The GitHub repository zakyfawwaz/Penyakit-Daun-Jagung contains a labelled image folder "dataset" with 3 categories: hawar, karat, sehat. Examples follow, each with its label.

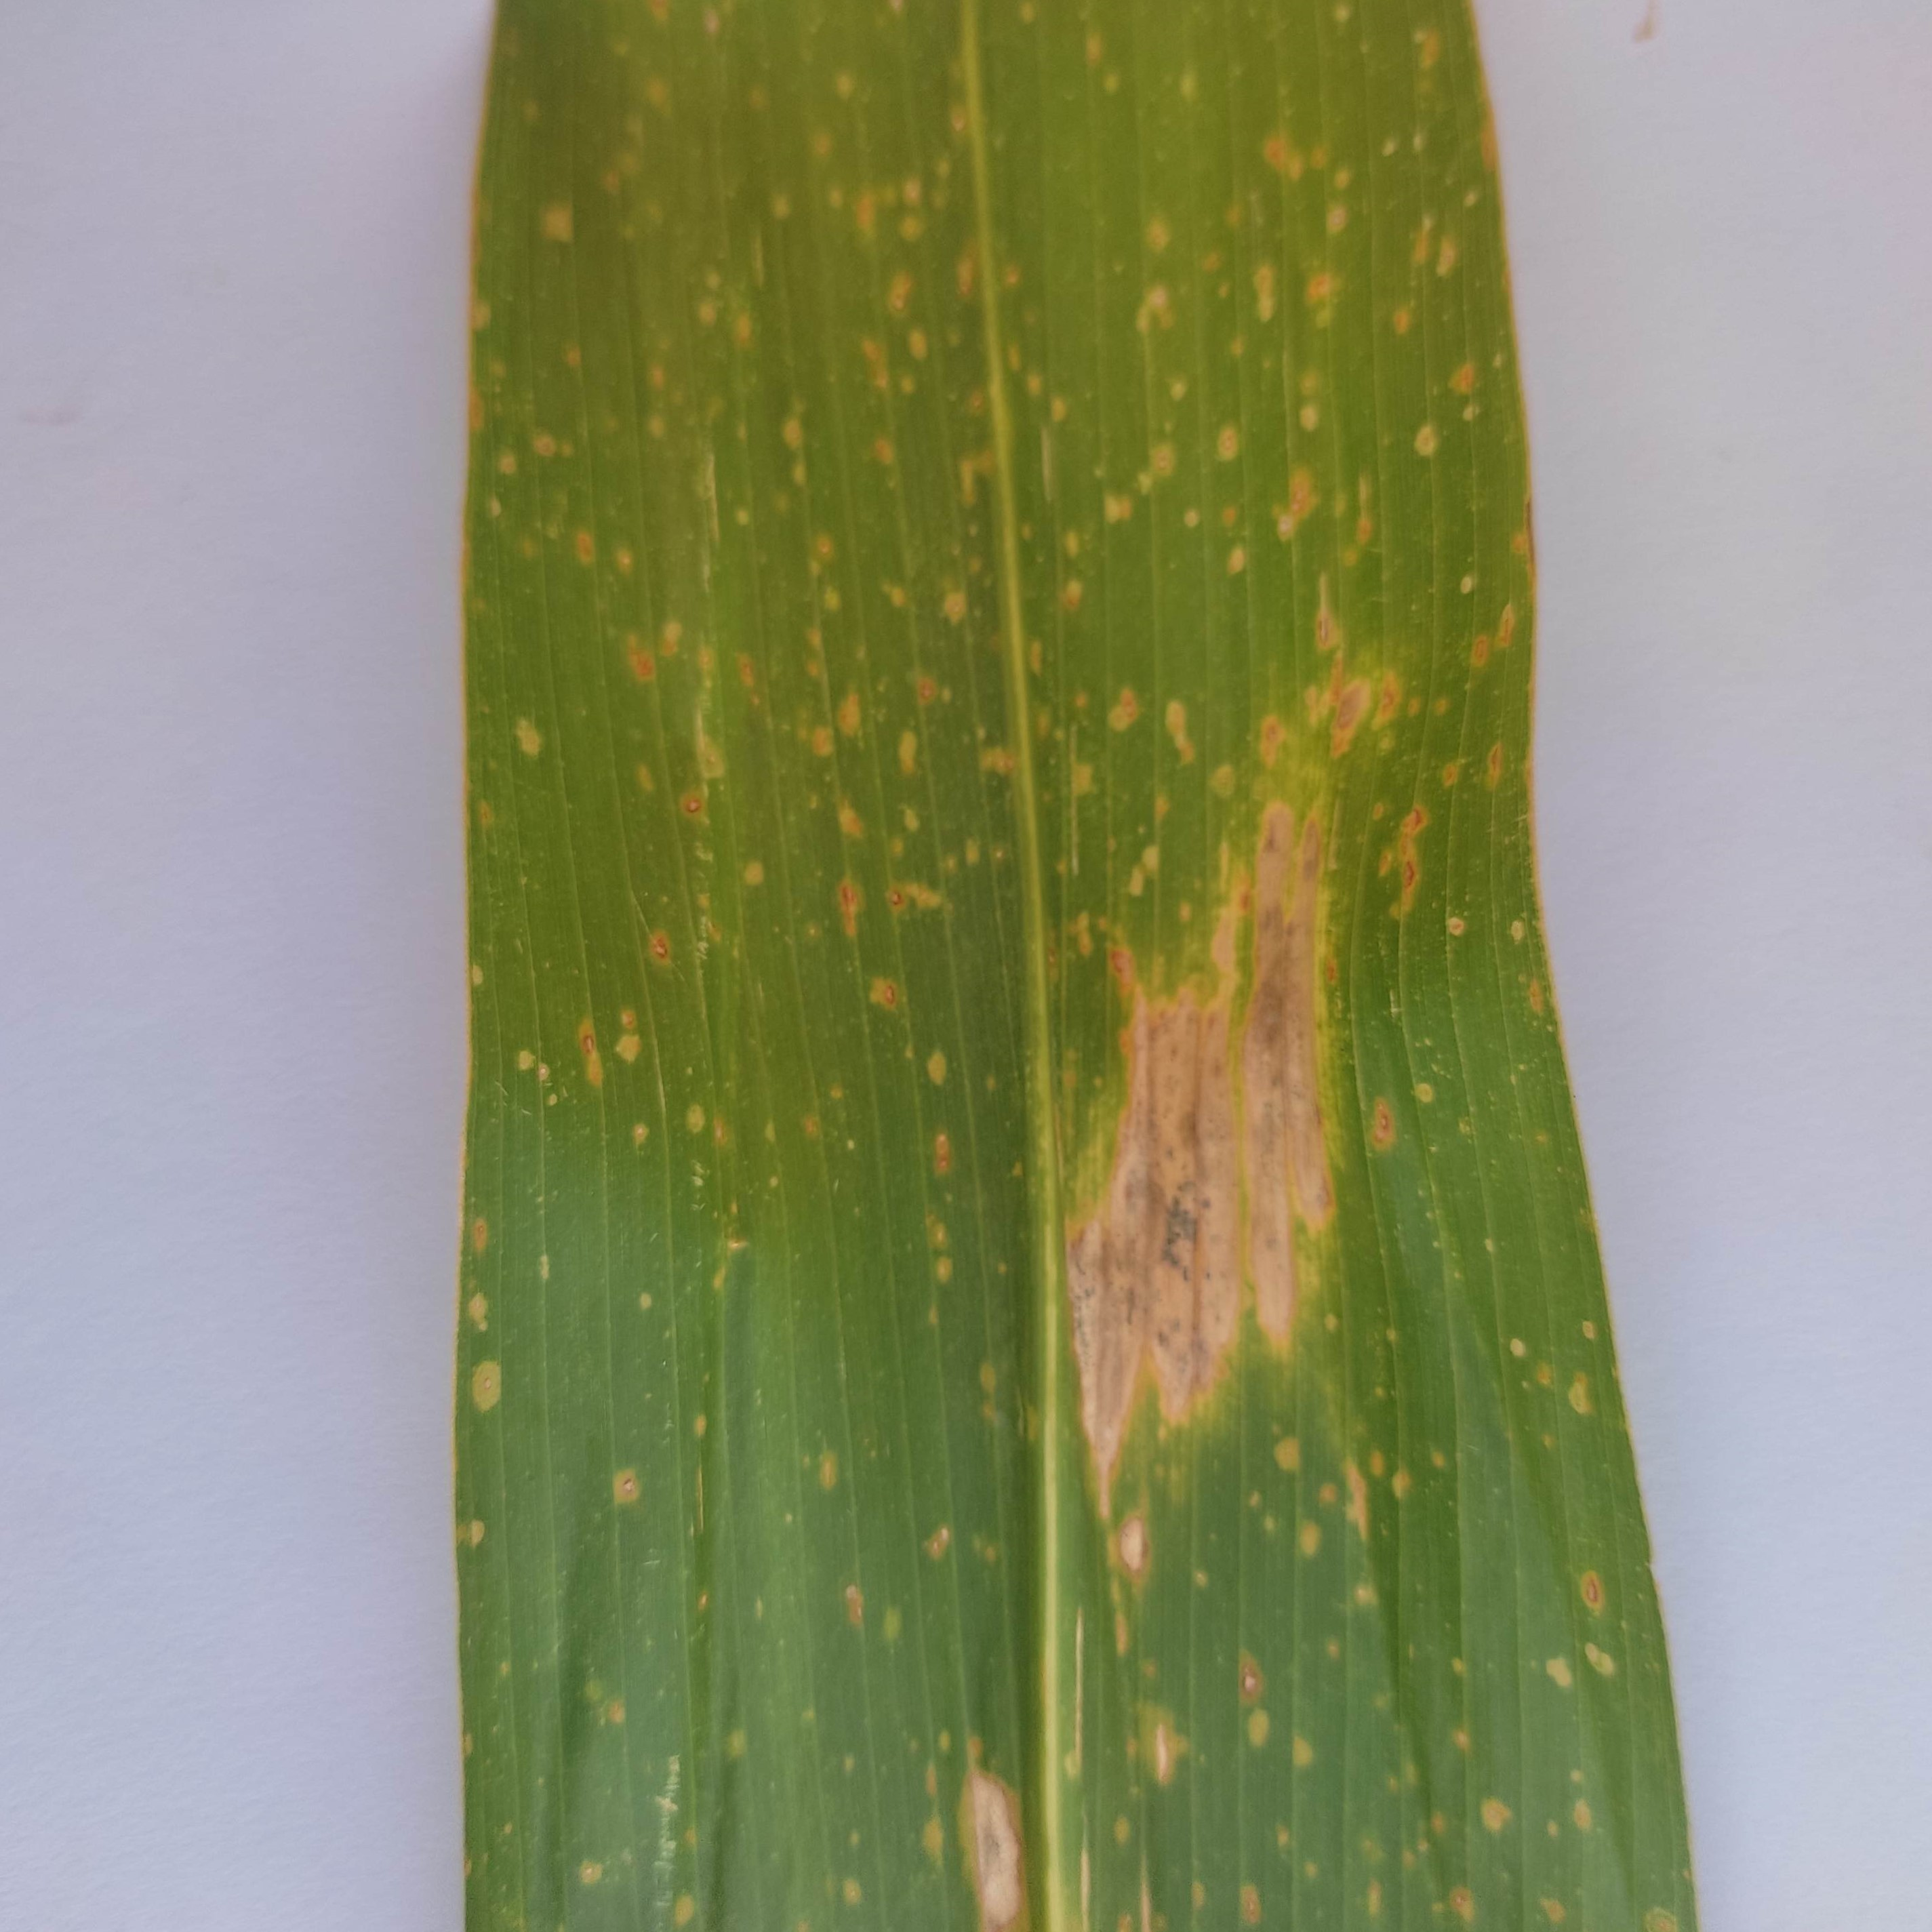
Label: hawar

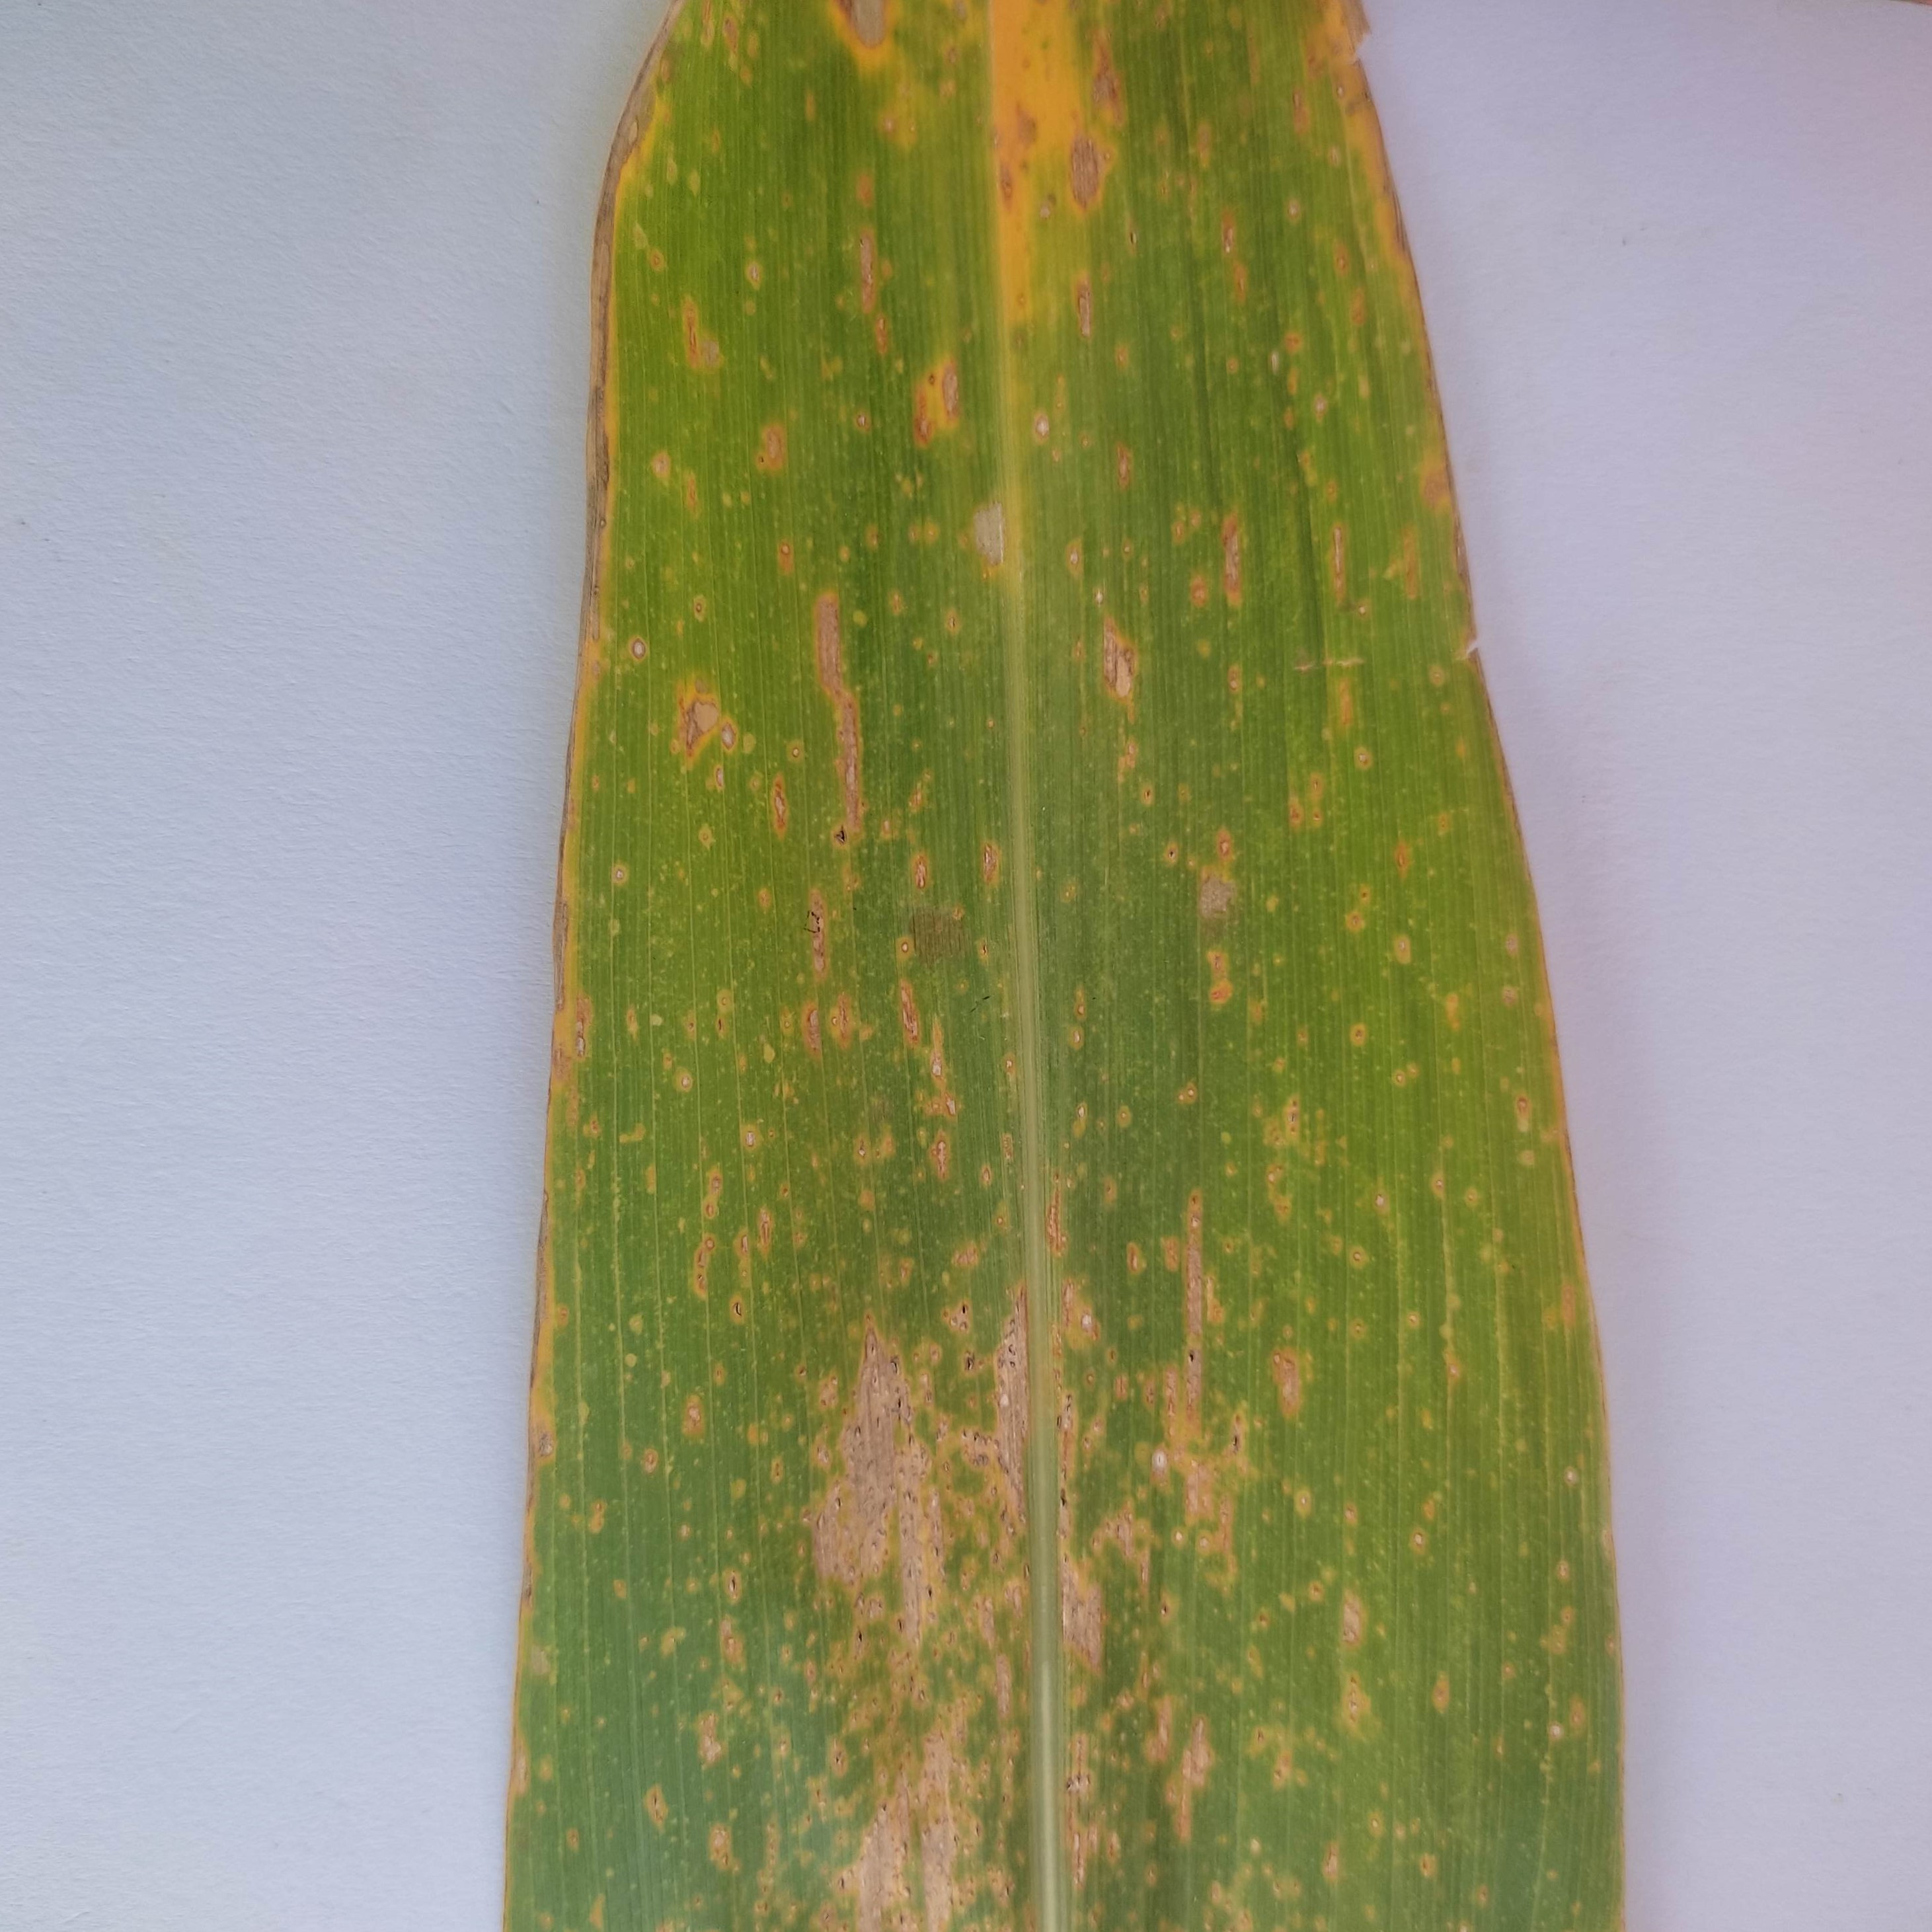
Label: karat

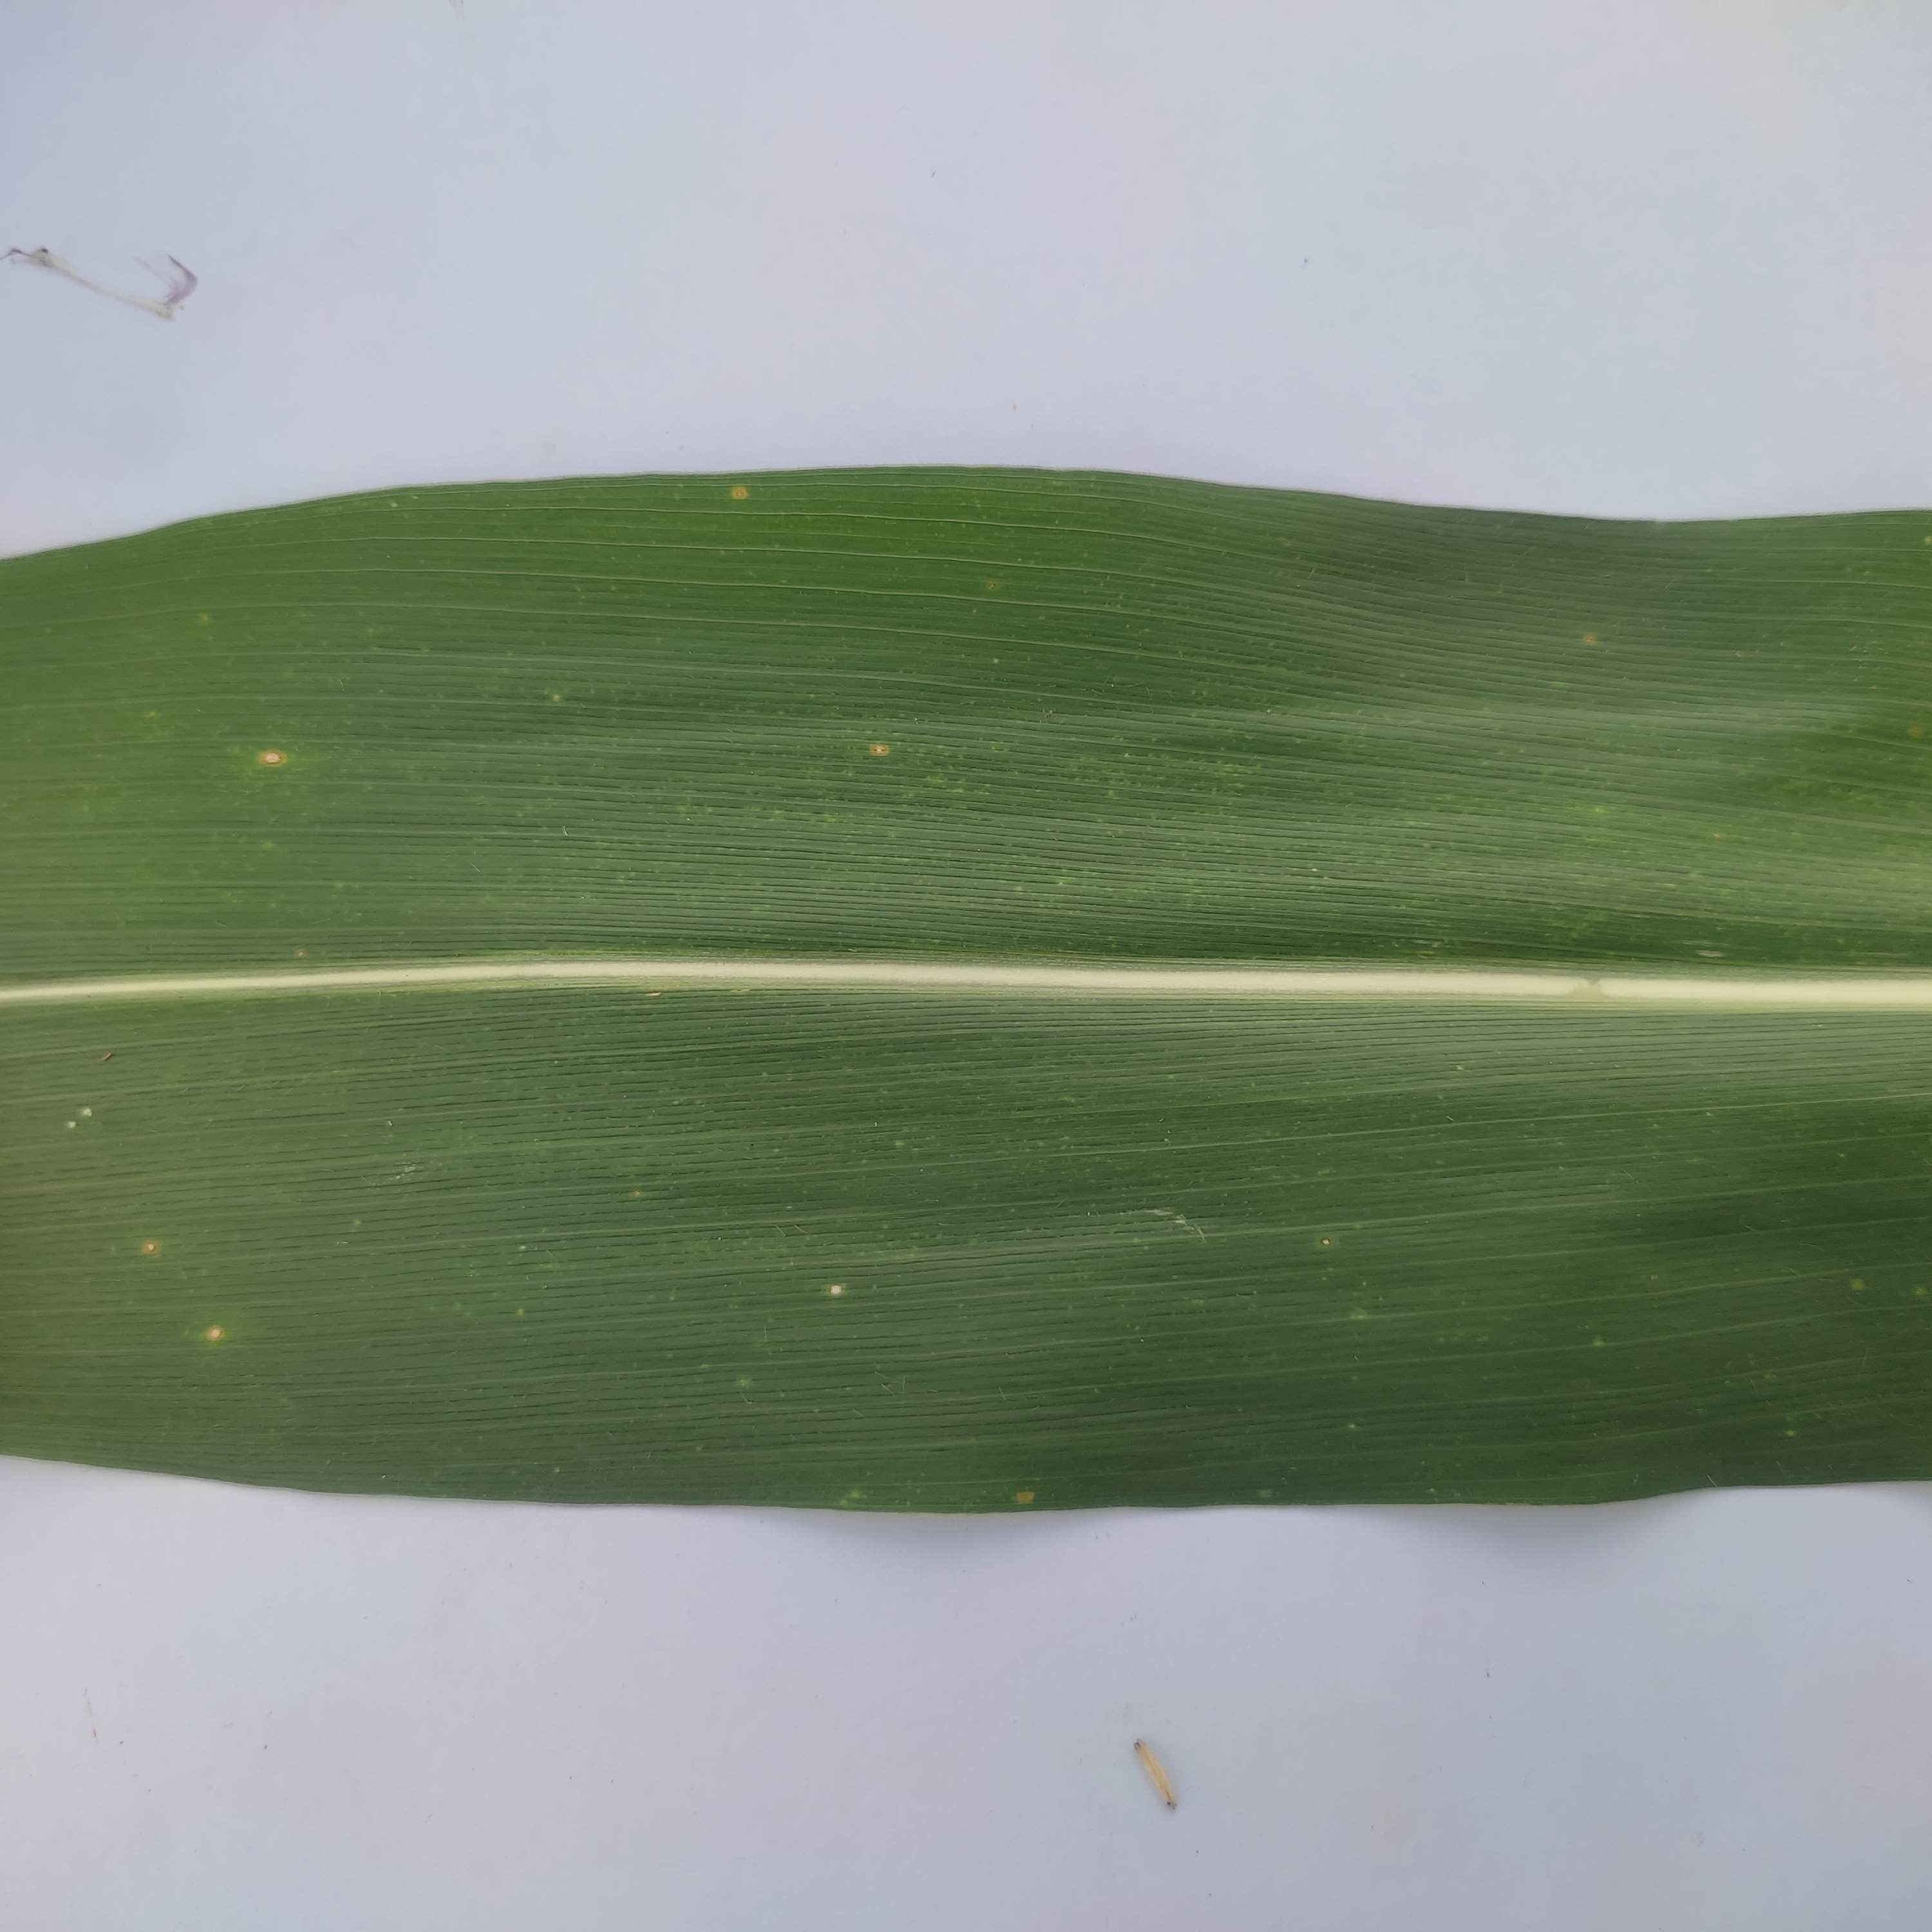
Label: sehat

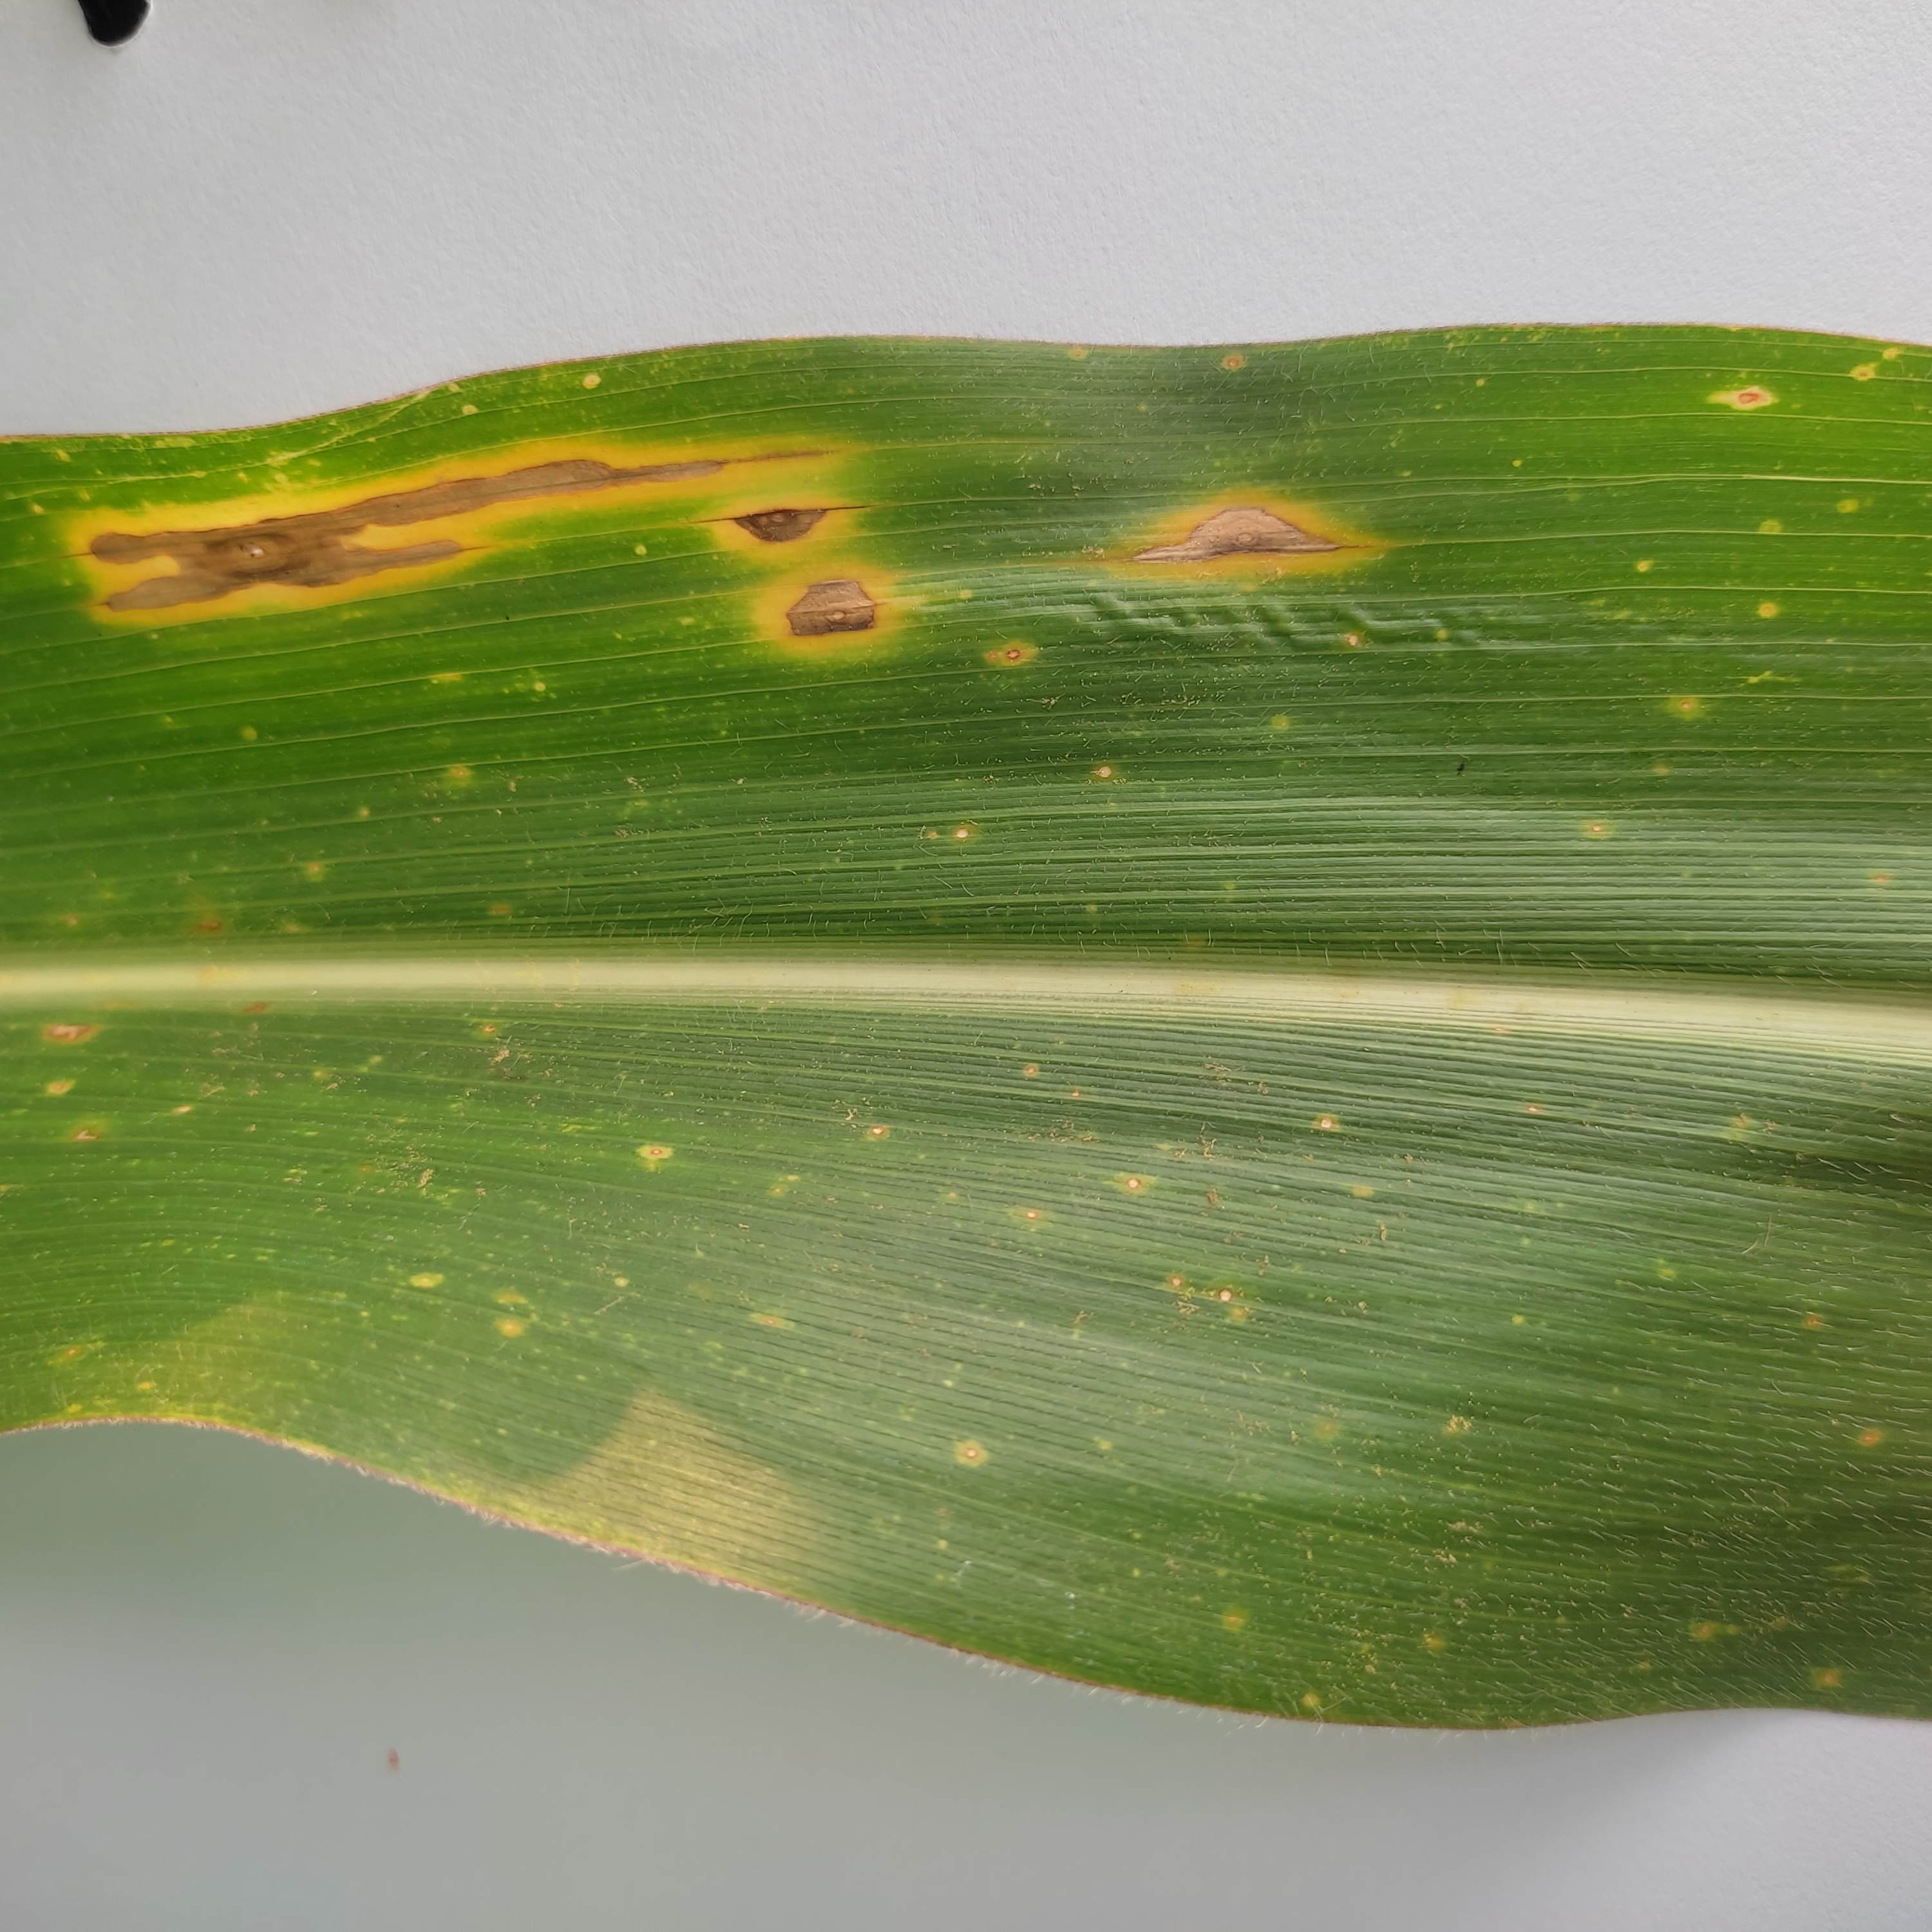
Label: hawar

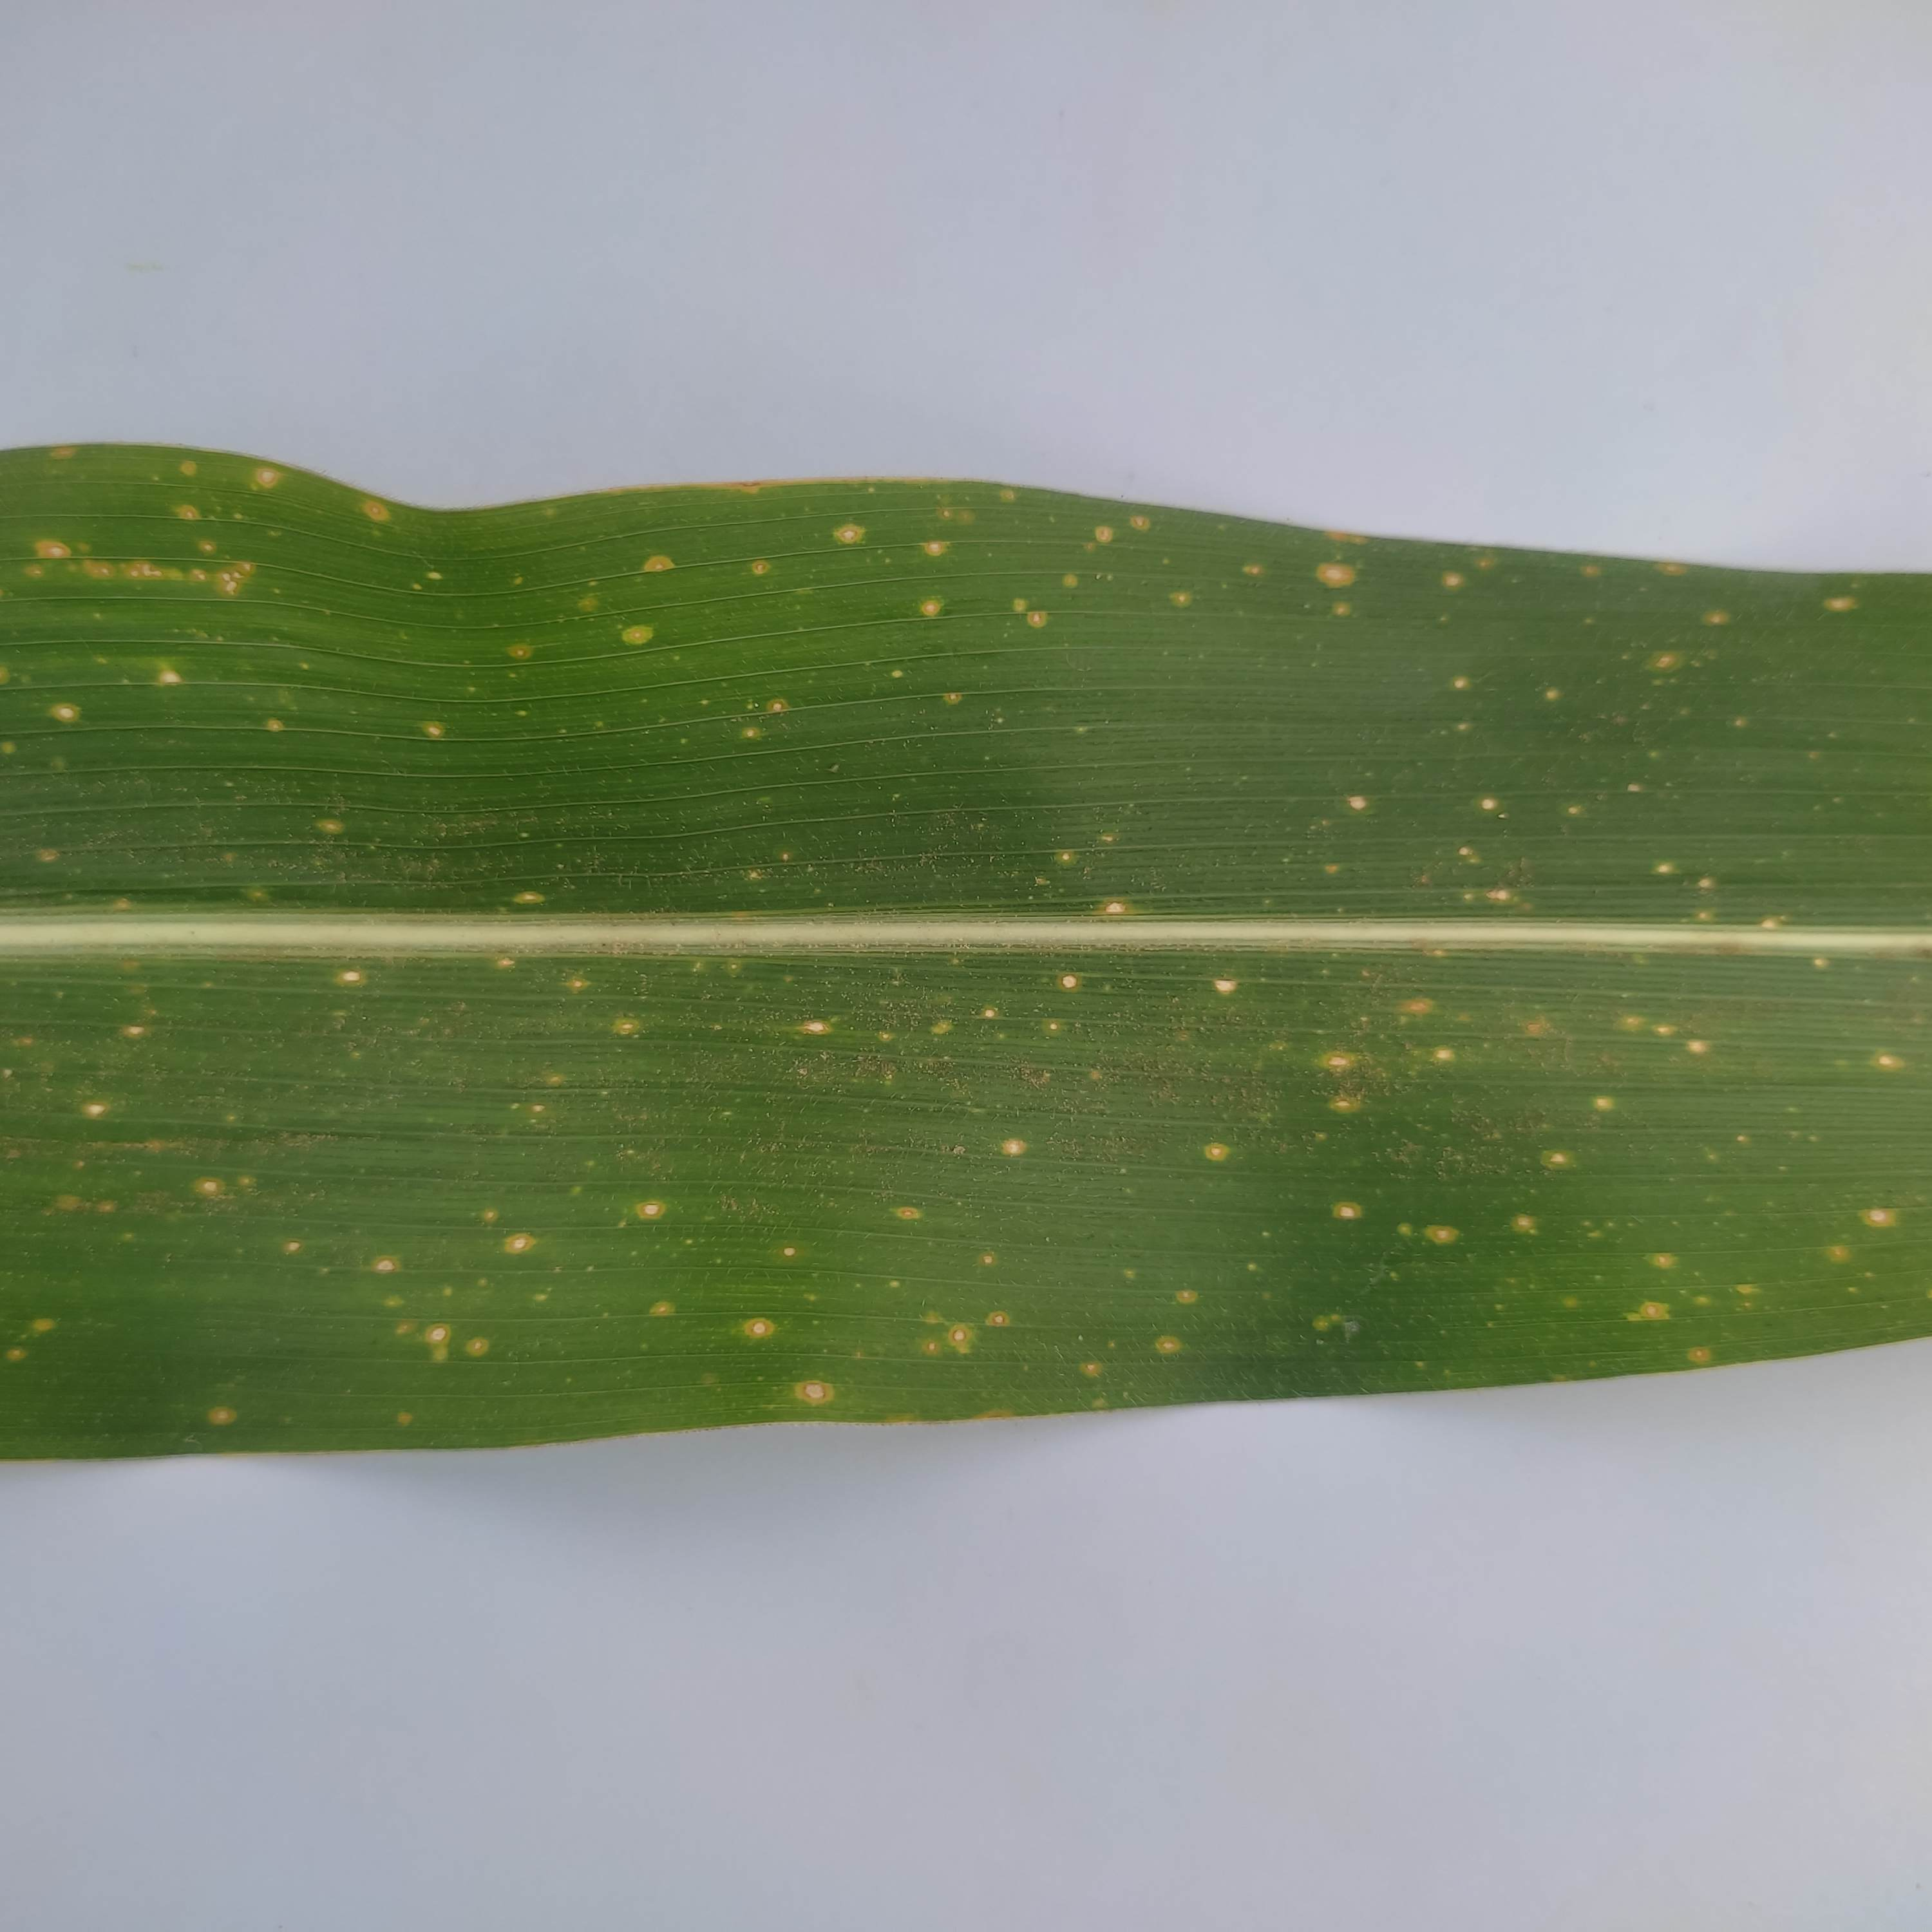
Label: karat

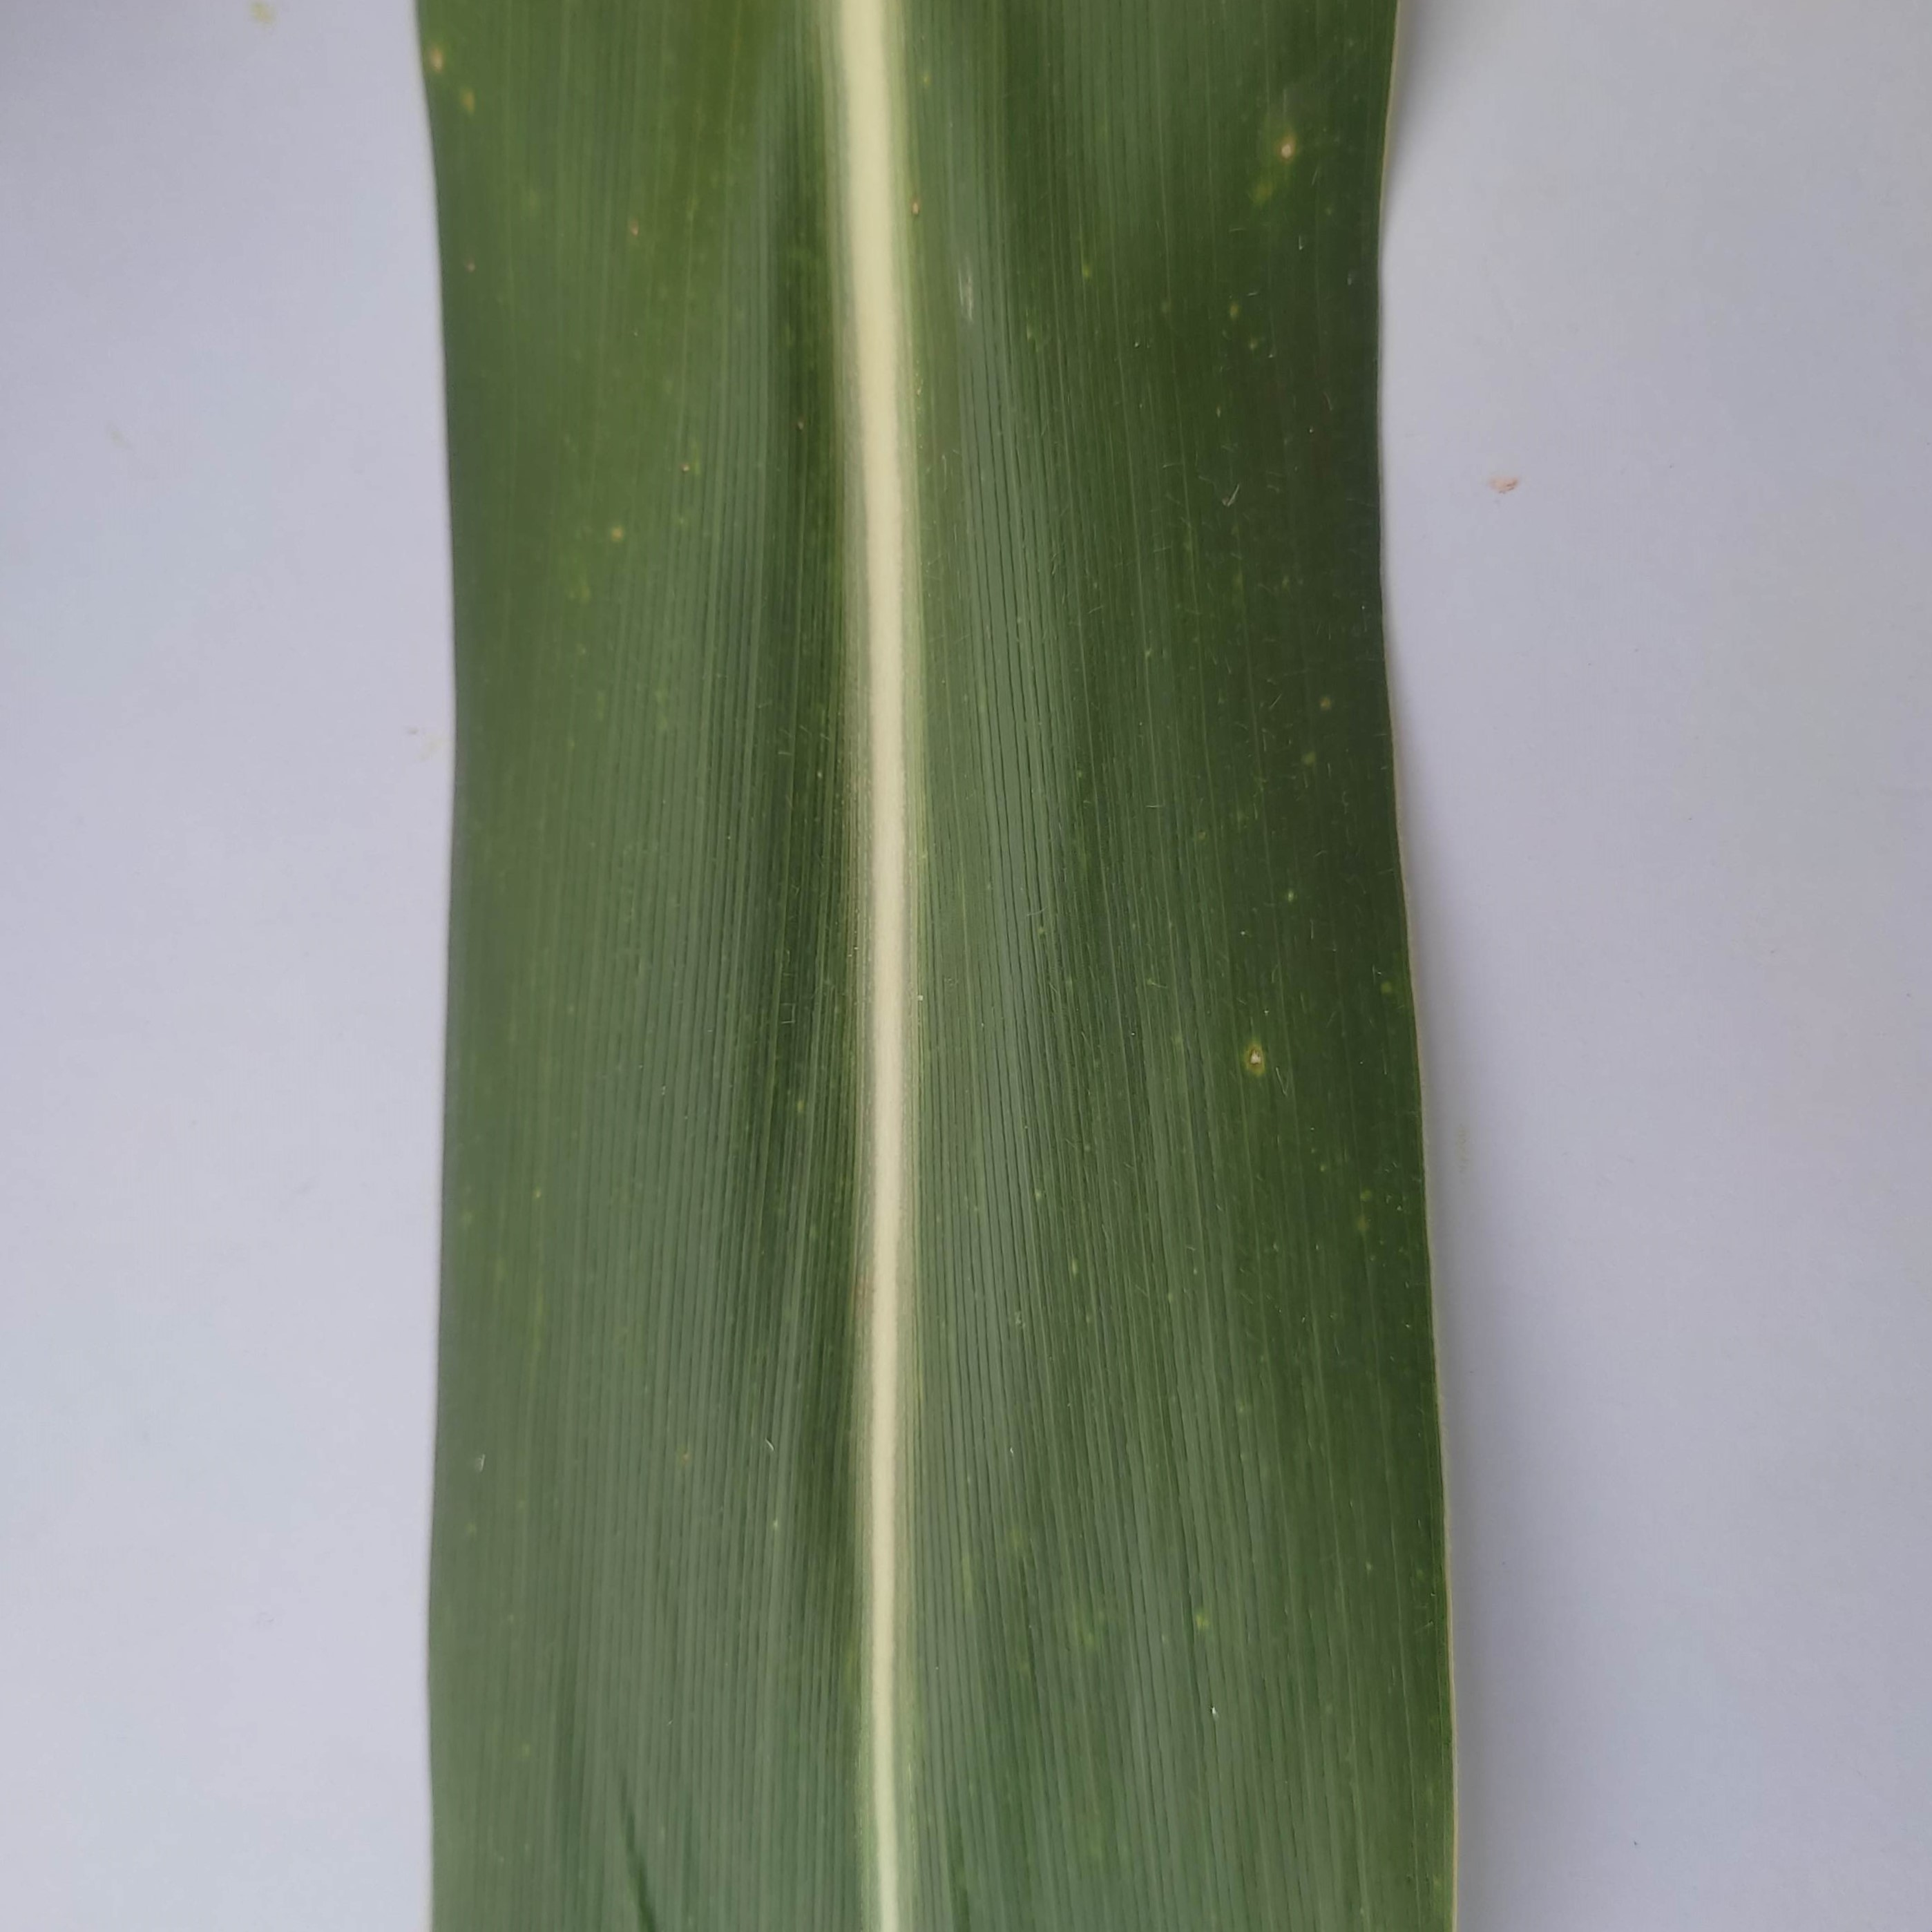
Label: sehat
